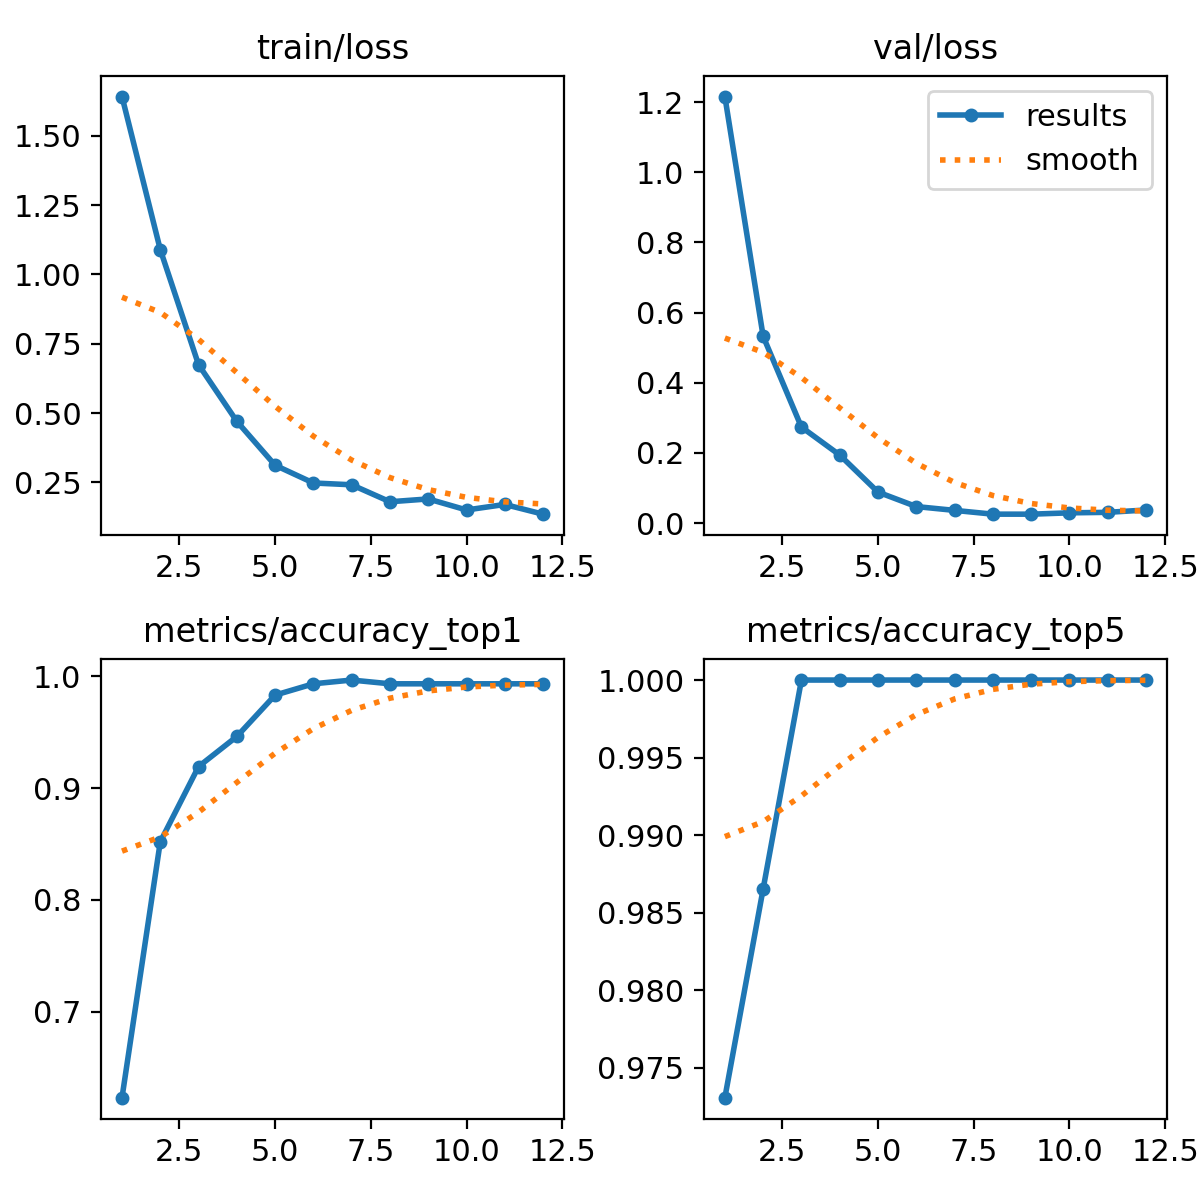

The file beside this chart, header and first rows:
epoch, time, train/loss, metrics/accuracy_top1, metrics/accuracy_top5, val/loss, lr/pg0, lr/pg1, lr/pg2
1, 30.36, 1.642, 0.6229, 0.9731, 1.216, 0.00031, 0.00031, 0.00031
2, 66.46, 1.09, 0.8518, 0.9865, 0.5324, 0.0006092, 0.0006092, 0.0006092
3, 95.96, 0.6744, 0.9192, 1, 0.2737, 0.0008873, 0.0008873, 0.0008873
4, 130.5, 0.4701, 0.9461, 1, 0.194, 0.000901, 0.000901, 0.000901
5, 158.9, 0.3117, 0.9832, 1, 0.08828, 0.000868, 0.000868, 0.000868
6, 186.1, 0.2478, 0.9933, 1, 0.047, 0.000835, 0.000835, 0.000835
7, 214.1, 0.2413, 0.9966, 1, 0.03612, 0.000802, 0.000802, 0.000802
8, 241.4, 0.1801, 0.9933, 1, 0.02536, 0.000769, 0.000769, 0.000769
9, 268.3, 0.1902, 0.9933, 1, 0.0253, 0.000736, 0.000736, 0.000736
10, 296.1, 0.1504, 0.9933, 1, 0.02908, 0.000703, 0.000703, 0.000703
11, 325.6, 0.1703, 0.9933, 1, 0.03055, 0.00067, 0.00067, 0.00067
12, 361.4, 0.1353, 0.9933, 1, 0.0372, 0.000637, 0.000637, 0.000637
